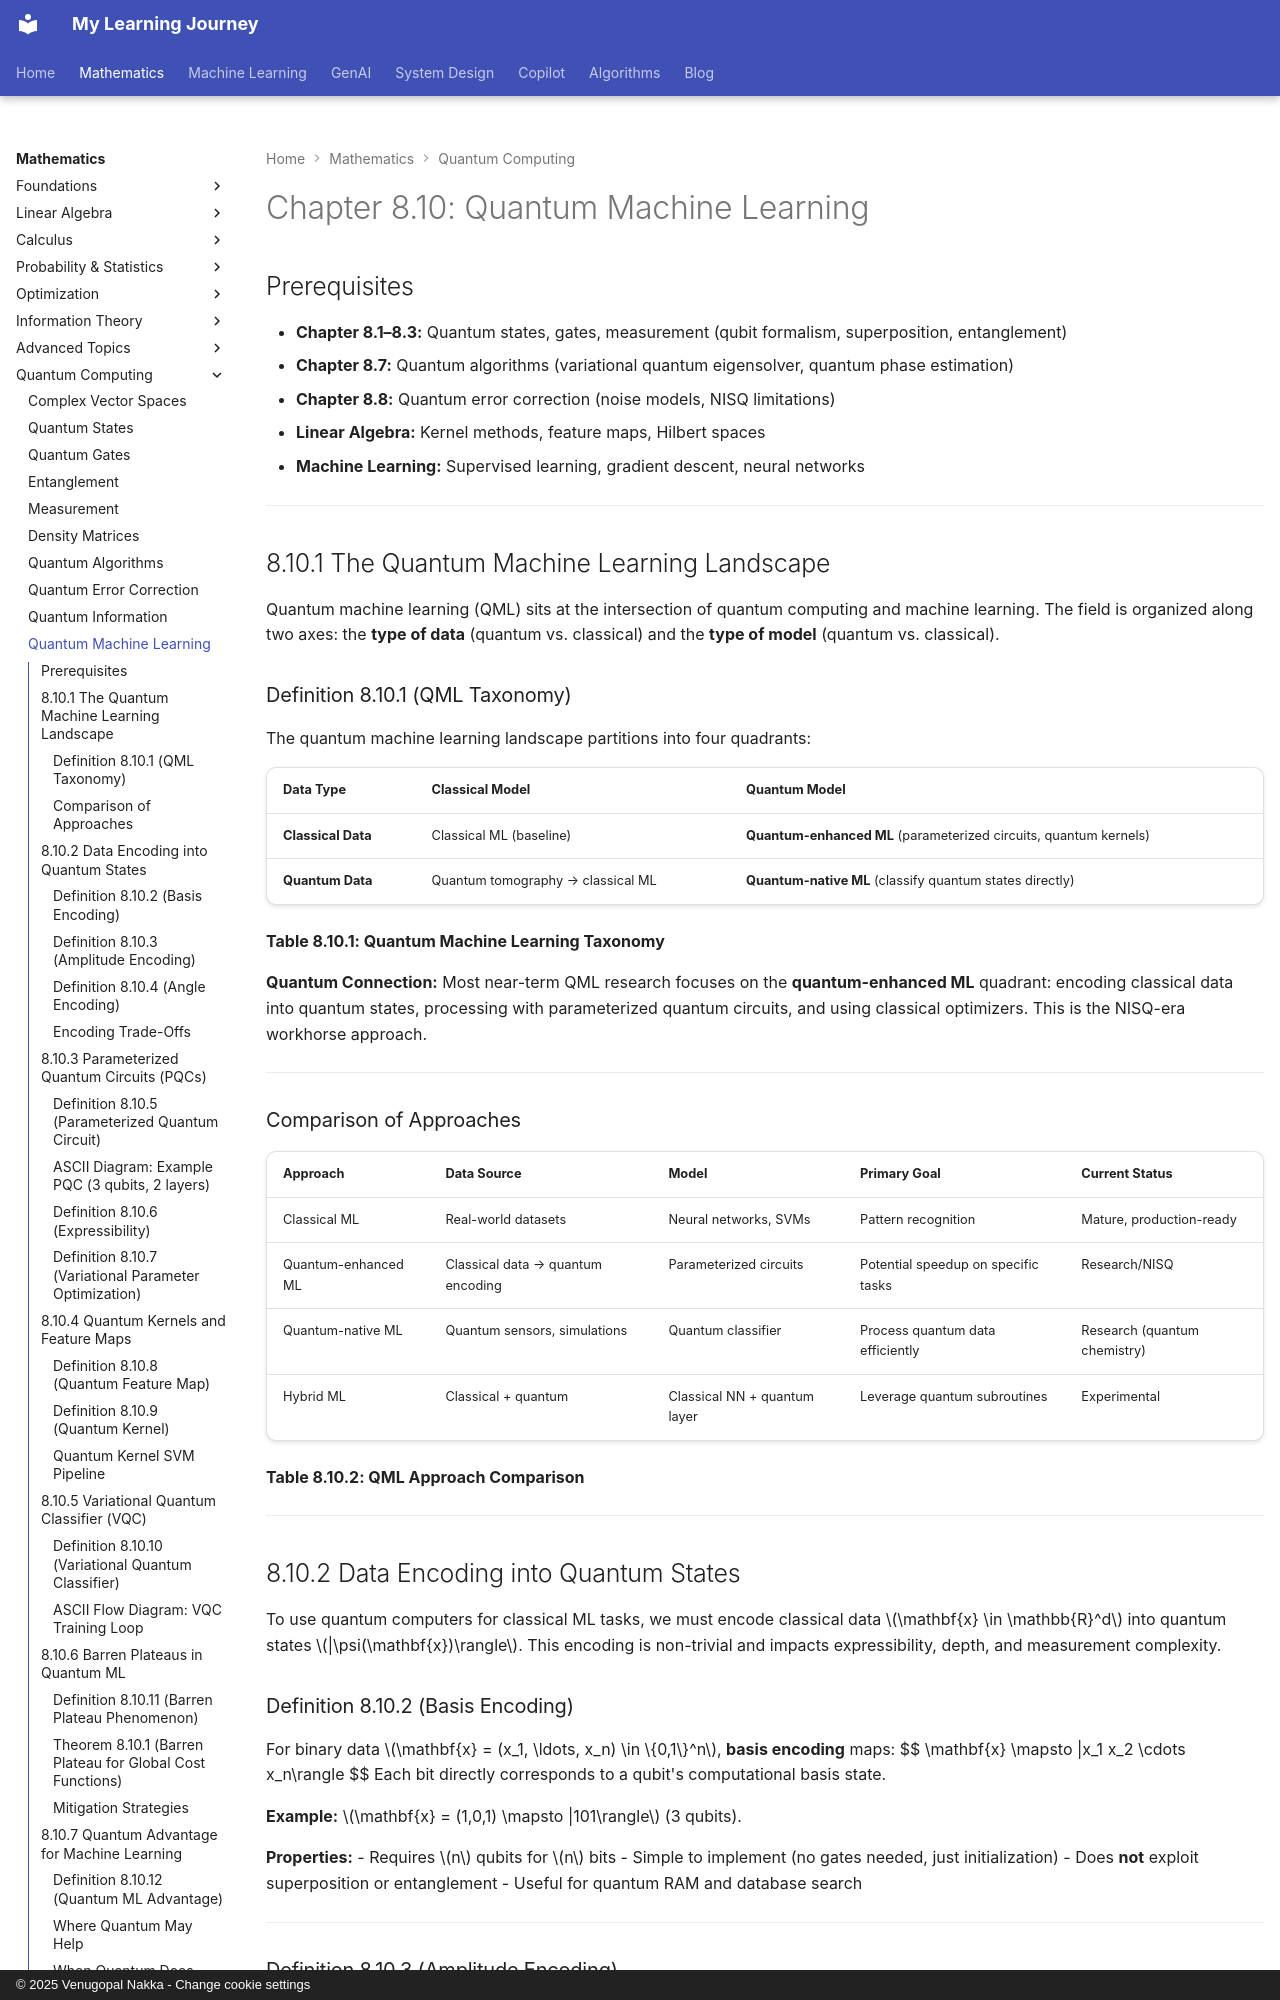

repository: nvgr-GenAI/my-learning · page: math/quantum/quantum-machine-learning/index.html · generator: mkdocs · copyright: © 2025 Venugopal Nakka - Change cookie settings

# Chapter 8.10: Quantum Machine Learning

## Prerequisites

- **Chapter 8.1–8.3:** Quantum states, gates, measurement (qubit formalism, superposition, entanglement)
- **Chapter 8.7:** Quantum algorithms (variational quantum eigensolver, quantum phase estimation)
- **Chapter 8.8:** Quantum error correction (noise models, NISQ limitations)
- **Linear Algebra:** Kernel methods, feature maps, Hilbert spaces
- **Machine Learning:** Supervised learning, gradient descent, neural networks

---

## 8.10.1 The Quantum Machine Learning Landscape

Quantum machine learning (QML) sits at the intersection of quantum computing and machine learning. The field is organized along two axes: the **type of data** (quantum vs. classical) and the **type of model** (quantum vs. classical).

### Definition 8.10.1 (QML Taxonomy)

The quantum machine learning landscape partitions into four quadrants:

| Data Type | Classical Model | Quantum Model |
|-----------|----------------|---------------|
| **Classical Data** | Classical ML (baseline) | **Quantum-enhanced ML** (parameterized circuits, quantum kernels) |
| **Quantum Data** | Quantum tomography → classical ML | **Quantum-native ML** (classify quantum states directly) |

**Table 8.10.1: Quantum Machine Learning Taxonomy**

**Quantum Connection:** Most near-term QML research focuses on the **quantum-enhanced ML** quadrant: encoding classical data into quantum states, processing with parameterized quantum circuits, and using classical optimizers. This is the NISQ-era workhorse approach.

---

### Comparison of Approaches

| Approach | Data Source | Model | Primary Goal | Current Status |
|----------|-------------|-------|--------------|----------------|
| Classical ML | Real-world datasets | Neural networks, SVMs | Pattern recognition | Mature, production-ready |
| Quantum-enhanced ML | Classical data → quantum encoding | Parameterized circuits | Potential speedup on specific tasks | Research/NISQ |
| Quantum-native ML | Quantum sensors, simulations | Quantum classifier | Process quantum data efficiently | Research (quantum chemistry) |
| Hybrid ML | Classical + quantum | Classical NN + quantum layer | Leverage quantum subroutines | Experimental |

**Table 8.10.2: QML Approach Comparison**

---

## 8.10.2 Data Encoding into Quantum States

To use quantum computers for classical ML tasks, we must encode classical data $\mathbf{x} \in \mathbb{R}^d$ into quantum states $|\psi(\mathbf{x})\rangle$. This encoding is non-trivial and impacts expressibility, depth, and measurement complexity.

### Definition 8.10.2 (Basis Encoding)

For binary data $\mathbf{x} = (x_1, \ldots, x_n) \in \{0,1\}^n$, **basis encoding** maps:
$$
\mathbf{x} \mapsto |x_1 x_2 \cdots x_n\rangle
$$
Each bit directly corresponds to a qubit's computational basis state.

**Example:** $\mathbf{x} = (1,0,1) \mapsto |101\rangle$ (3 qubits).

**Properties:**
- Requires $n$ qubits for $n$ bits
- Simple to implement (no gates needed, just initialization)
- Does **not** exploit superposition or entanglement
- Useful for quantum RAM and database search

---

### Definition 8.10.3 (Amplitude Encoding)

For normalized data $\mathbf{x} \in \mathbb{R}^N$ (with $||\mathbf{x}|| = 1$ and $N = 2^n$), **amplitude encoding** maps:
$$
\mathbf{x} = (x_0, x_1, \ldots, x_{N-1}) \mapsto |\psi\rangle = \sum_{i=0}^{N-1} x_i |i\rangle
$$
Each amplitude encodes a feature value.

**Example:** $\mathbf{x} = (0.5, 0.5, 0.5, 0.5) \mapsto \frac{1}{2}(|00\rangle + |01\rangle + |10\rangle + |11\rangle)$ (2 qubits encode 4 features).

**Properties:**
- **Exponentially efficient:** $n$ qubits encode $2^n$ features
- Requires state preparation circuits (depth grows with complexity)
- Extracting all amplitudes requires $O(2^n)$ measurements (measurement bottleneck)

---
